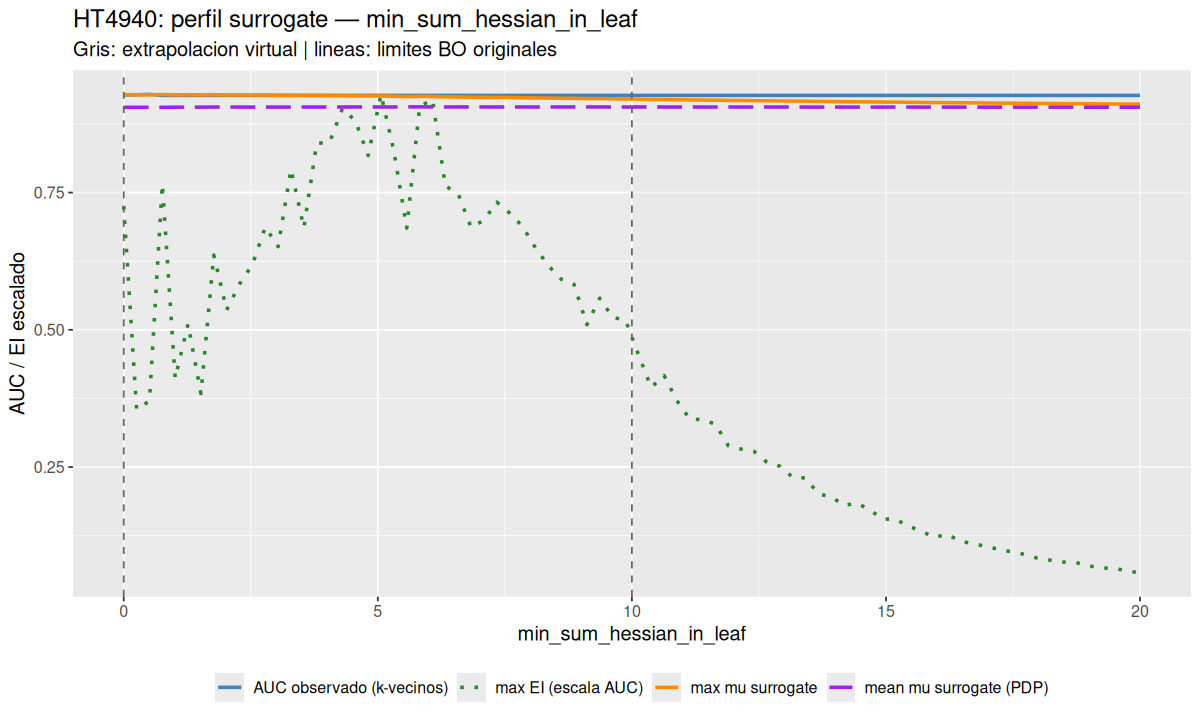

Data behind this chart, as committed beside it:
parameter	x_original	grid_scaled	profile_mean	profile_mean_pdp	profile_ei	best_observed_auc	inside_original
min_sum_hessian_in_leaf	5e-06	-5.000005000005e-07	0.9286	0.9053	0.0001625	0.9279	FALSE
min_sum_hessian_in_leaf	0.2532	0.02532	0.928	0.9053	7.95191477219786e-05	0.9282	TRUE
min_sum_hessian_in_leaf	0.5063	0.05063	0.9281	0.9054	8.29906973803292e-05	0.929	TRUE
min_sum_hessian_in_leaf	0.7595	0.07595	0.9287	0.9053	0.0001715	0.9269	TRUE
min_sum_hessian_in_leaf	1.013	0.1013	0.928	0.9056	9.22560721734181e-05	0.927	TRUE
min_sum_hessian_in_leaf	1.266	0.1266	0.9283	0.9057	0.0001144	0.927	TRUE
min_sum_hessian_in_leaf	1.519	0.1519	0.928	0.9056	8.60214719557573e-05	0.927	TRUE
min_sum_hessian_in_leaf	1.772	0.1772	0.9283	0.9058	0.0001426	0.927	TRUE
min_sum_hessian_in_leaf	2.025	0.2025	0.9279	0.9059	0.0001201	0.927	TRUE
min_sum_hessian_in_leaf	2.278	0.2278	0.9278	0.9058	0.0001308	0.927	TRUE
min_sum_hessian_in_leaf	2.532	0.2532	0.9277	0.9057	0.0001387	0.927	TRUE
min_sum_hessian_in_leaf	2.785	0.2785	0.9276	0.9058	0.000154	0.927	TRUE
min_sum_hessian_in_leaf	3.038	0.3038	0.9274	0.9057	0.000146	0.927	TRUE
min_sum_hessian_in_leaf	3.291	0.3291	0.9274	0.9058	0.0001776	0.927	TRUE
min_sum_hessian_in_leaf	3.544	0.3544	0.927	0.9059	0.0001538	0.927	TRUE
min_sum_hessian_in_leaf	3.797	0.3797	0.927	0.9058	0.0001882	0.927	TRUE
min_sum_hessian_in_leaf	4.051	0.4051	0.9267	0.9059	0.0001886	0.927	TRUE
min_sum_hessian_in_leaf	4.304	0.4304	0.9265	0.9059	0.0002024	0.927	TRUE
min_sum_hessian_in_leaf	4.557	0.4557	0.9262	0.906	0.0001974	0.927	TRUE
min_sum_hessian_in_leaf	4.81	0.481	0.9259	0.906	0.0001833	0.927	TRUE
min_sum_hessian_in_leaf	5.063	0.5063	0.9259	0.906	0.0002082	0.927	TRUE
min_sum_hessian_in_leaf	5.316	0.5316	0.9254	0.9059	0.000185	0.927	TRUE
min_sum_hessian_in_leaf	5.57	0.557	0.9249	0.9061	0.0001536	0.927	TRUE
min_sum_hessian_in_leaf	5.823	0.5823	0.9252	0.9062	0.0002033	0.927	TRUE
min_sum_hessian_in_leaf	6.076	0.6076	0.925	0.9061	0.0002061	0.927	TRUE
min_sum_hessian_in_leaf	6.329	0.6329	0.9244	0.9059	0.0001708	0.927	TRUE
min_sum_hessian_in_leaf	6.582	0.6582	0.9241	0.906	0.0001676	0.927	TRUE
min_sum_hessian_in_leaf	6.835	0.6835	0.9236	0.9061	0.0001539	0.927	TRUE
min_sum_hessian_in_leaf	7.089	0.7089	0.9235	0.906	0.0001568	0.927	TRUE
min_sum_hessian_in_leaf	7.342	0.7342	0.9234	0.9059	0.0001642	0.927	TRUE
min_sum_hessian_in_leaf	7.595	0.7595	0.9231	0.906	0.0001597	0.927	TRUE
min_sum_hessian_in_leaf	7.848	0.7848	0.9228	0.906	0.0001543	0.927	TRUE
min_sum_hessian_in_leaf	8.101	0.8101	0.9225	0.9059	0.0001456	0.927	TRUE
min_sum_hessian_in_leaf	8.354	0.8354	0.9221	0.9059	0.0001383	0.927	TRUE
min_sum_hessian_in_leaf	8.608	0.8608	0.9219	0.906	0.0001327	0.927	TRUE
min_sum_hessian_in_leaf	8.861	0.8861	0.9216	0.9059	0.0001306	0.927	TRUE
min_sum_hessian_in_leaf	9.114	0.9114	0.9211	0.906	0.0001141	0.927	TRUE
min_sum_hessian_in_leaf	9.367	0.9367	0.9211	0.9059	0.000125	0.927	TRUE
min_sum_hessian_in_leaf	9.62	0.962	0.9208	0.906	0.0001171	0.927	TRUE
min_sum_hessian_in_leaf	9.873	0.9873	0.9206	0.9058	0.000116	0.927	TRUE
min_sum_hessian_in_leaf	10.13	1.013	0.9201	0.9059	0.0001021	0.927	FALSE
min_sum_hessian_in_leaf	10.38	1.038	0.9196	0.906	8.85447047158565e-05	0.927	FALSE
min_sum_hessian_in_leaf	10.63	1.063	0.9195	0.9059	9.34068756820322e-05	0.927	FALSE
min_sum_hessian_in_leaf	10.89	1.089	0.9191	0.9058	8.31336802532231e-05	0.927	FALSE
min_sum_hessian_in_leaf	11.14	1.114	0.9187	0.906	7.55954645897657e-05	0.927	FALSE
min_sum_hessian_in_leaf	11.39	1.139	0.9185	0.9058	7.54051932507921e-05	0.927	FALSE
min_sum_hessian_in_leaf	11.65	1.165	0.9184	0.9058	7.35450106666928e-05	0.927	FALSE
min_sum_hessian_in_leaf	11.9	1.19	0.9179	0.9058	6.46861629747222e-05	0.927	FALSE
min_sum_hessian_in_leaf	12.15	1.215	0.9177	0.9058	6.33317059629341e-05	0.927	FALSE
min_sum_hessian_in_leaf	12.41	1.241	0.9175	0.9058	6.24114011232326e-05	0.927	FALSE
min_sum_hessian_in_leaf	12.66	1.266	0.9172	0.9058	5.79635558703693e-05	0.927	FALSE
min_sum_hessian_in_leaf	12.91	1.291	0.917	0.9059	5.64006573422979e-05	0.927	FALSE
min_sum_hessian_in_leaf	13.16	1.316	0.9167	0.9058	5.1814293837893e-05	0.927	FALSE
min_sum_hessian_in_leaf	13.42	1.342	0.9165	0.9057	5.15700744357597e-05	0.927	FALSE
min_sum_hessian_in_leaf	13.67	1.367	0.9161	0.9057	4.50621320296609e-05	0.927	FALSE
min_sum_hessian_in_leaf	13.92	1.392	0.9159	0.9058	4.38522269808457e-05	0.927	FALSE
min_sum_hessian_in_leaf	14.18	1.418	0.9156	0.9058	4.03503009398632e-05	0.927	FALSE
min_sum_hessian_in_leaf	14.43	1.443	0.9155	0.9057	4.1342028987193e-05	0.927	FALSE
min_sum_hessian_in_leaf	14.68	1.468	0.9153	0.9058	3.84732369768749e-05	0.927	FALSE
min_sum_hessian_in_leaf	14.94	1.494	0.9149	0.9058	3.48181225138925e-05	0.927	FALSE
... 20 more rows
